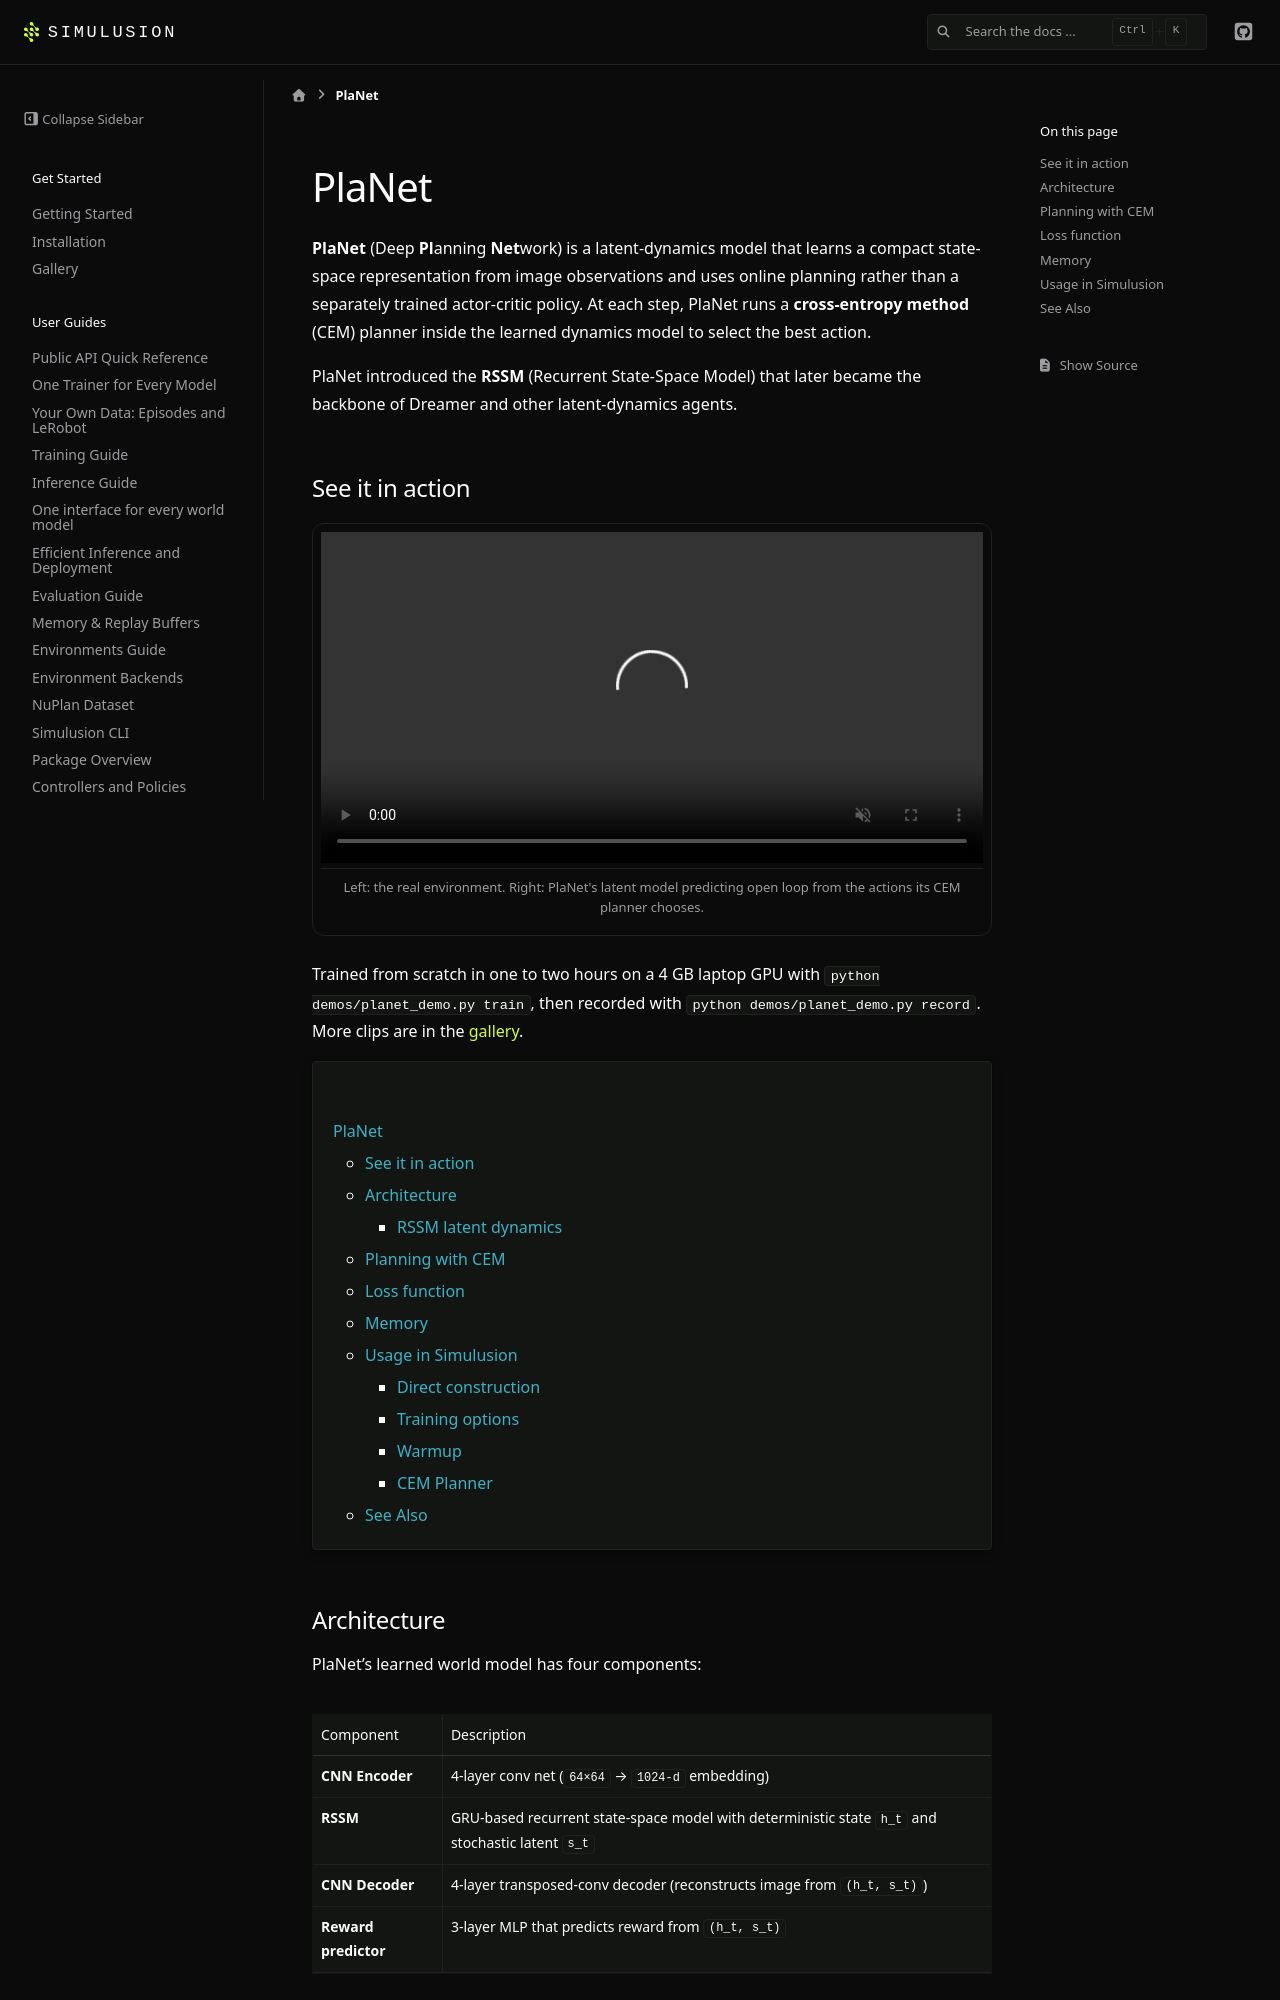

repository: ParamThakkar123/simulusion · page: pr-preview/pr-230/planet.html · generator: sphinx

# PlaNet

**PlaNet** (Deep **Pl**anning **Net**work) is a latent-dynamics model that learns
a compact state-space representation from image observations and uses online
planning rather than a separately trained actor-critic policy. At each step,
PlaNet runs a **cross-entropy method** (CEM) planner inside the learned
dynamics model to select the best action.

PlaNet introduced the **RSSM** (Recurrent State-Space Model) that later became
the backbone of Dreamer and other latent-dynamics agents.

## See it in action

```{raw} html
<figure class="demo-media">
  <video src="_static/gallery/planet_dream.mp4" autoplay loop muted playsinline preload="metadata"></video>
  <figcaption>Left: the real environment. Right: PlaNet's latent model predicting open loop from the actions its CEM planner chooses.</figcaption>
</figure>
```

Trained from scratch in one to two hours on a 4 GB laptop GPU with
`python demos/planet_demo.py train`, then recorded with `python demos/planet_demo.py record`.
More clips are in the {ref}`gallery <gallery-planet>`.

```{contents} Contents
```

## Architecture

PlaNet's learned world model has four components:

| Component | Description |
|---|---|
| **CNN Encoder** | 4-layer conv net (`64×64` → `1024-d` embedding) |
| **RSSM** | GRU-based recurrent state-space model with deterministic state `h_t` and stochastic latent `s_t` |
| **CNN Decoder** | 4-layer transposed-conv decoder (reconstructs image from `(h_t, s_t)`) |
| **Reward predictor** | 3-layer MLP that predicts reward from `(h_t, s_t)` |
